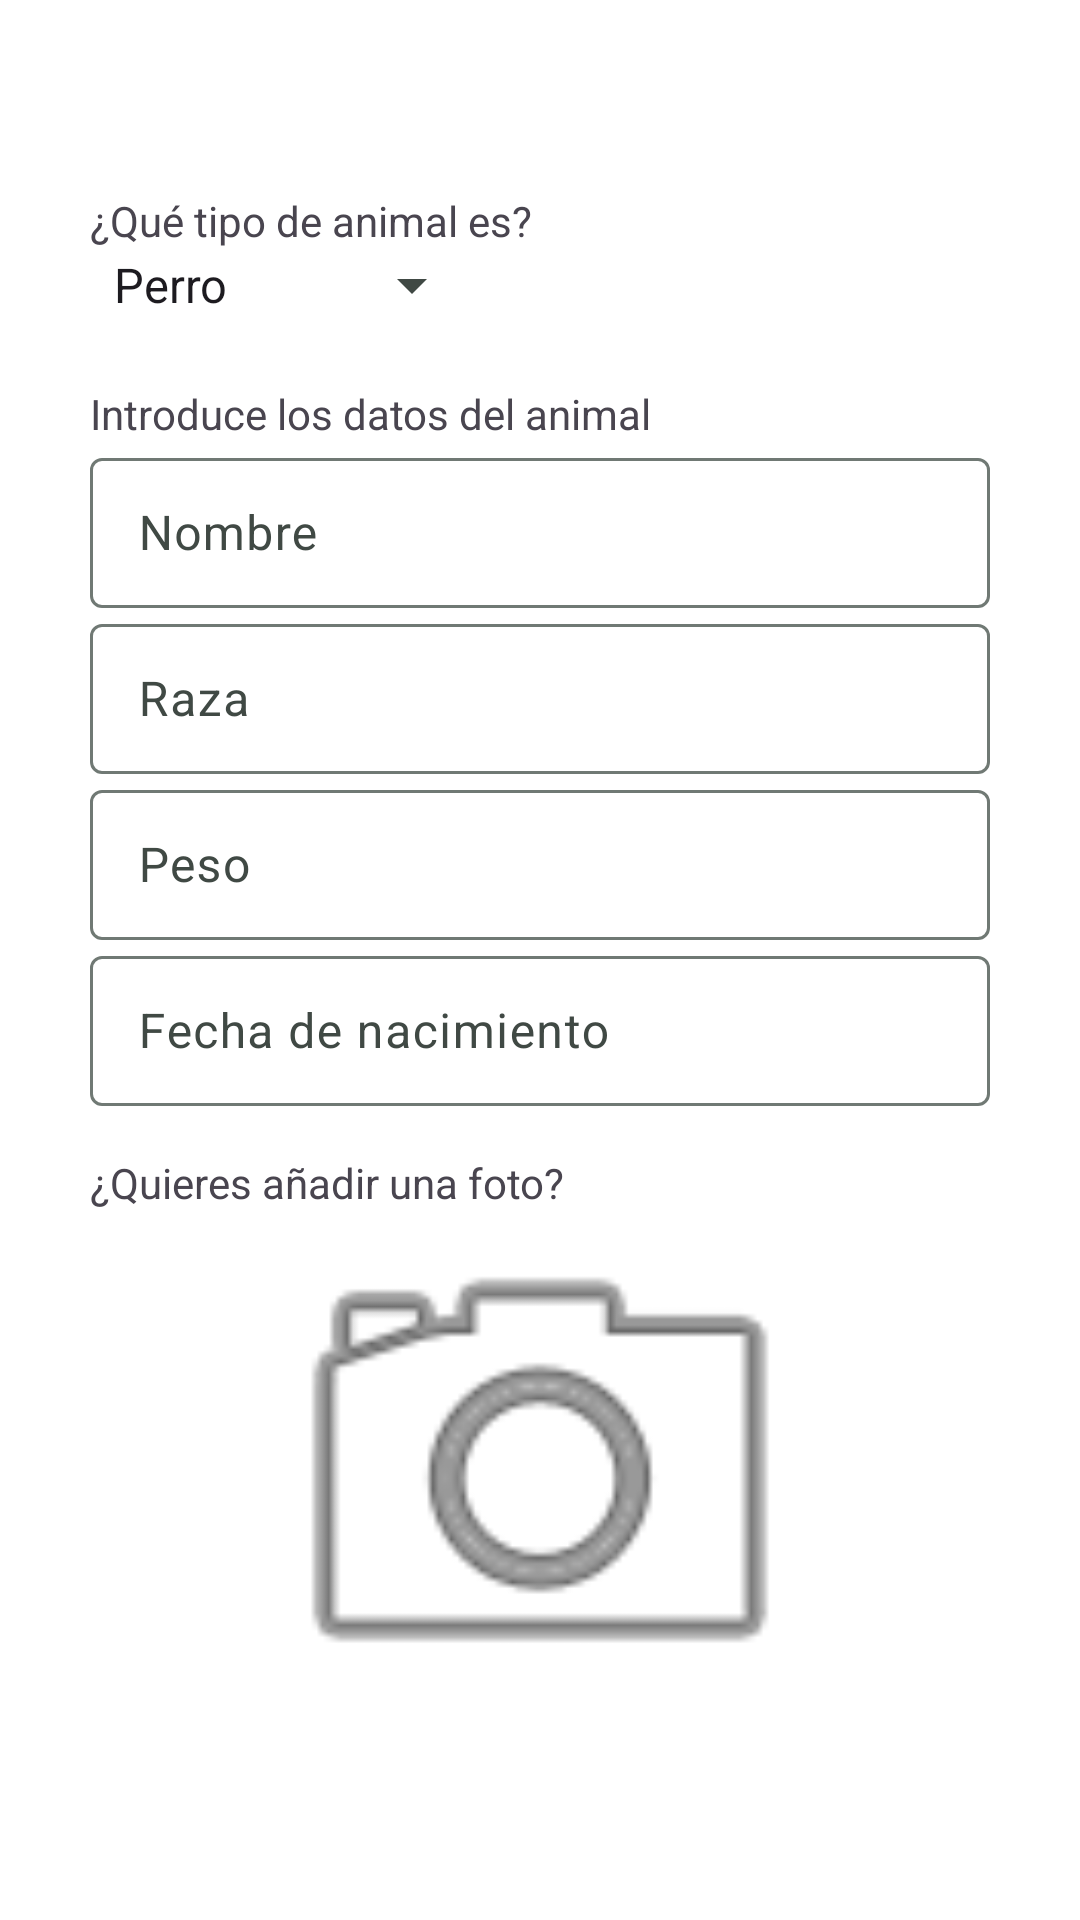

Layout XML and referenced resources for this Android screen:
<!-- AndroidManifest.xml: application theme Theme.PetpalTheme -->
<!-- res/layout/dialog_add_pet.xml -->
<?xml version="1.0" encoding="utf-8"?>
<androidx.coordinatorlayout.widget.CoordinatorLayout
    xmlns:android="http://schemas.android.com/apk/res/android"
    xmlns:app="http://schemas.android.com/apk/res-auto"
    android:layout_width="match_parent"
    android:layout_height="match_parent">

    
    <com.google.android.material.appbar.AppBarLayout
        android:layout_width="match_parent"
        android:layout_height="wrap_content"
        app:elevation="0dp">

        <androidx.appcompat.widget.Toolbar
            android:id="@+id/toolbar"
            android:layout_width="match_parent"
            android:layout_height="?attr/actionBarSize"
            android:paddingStart="6dp"
            android:paddingEnd="16dp"
            app:contentInsetStartWithNavigation="0dp"
            app:navigationIcon="@drawable/ic_close_black_24dp" />
    </com.google.android.material.appbar.AppBarLayout>

    <FrameLayout
        android:layout_width="match_parent"
        android:layout_height="match_parent"
        android:layout_marginLeft="30dp"
        android:layout_marginRight="30dp"
        app:layout_behavior="@string/appbar_scrolling_view_behavior">

        <ScrollView
            android:layout_width="match_parent"
            android:layout_height="match_parent">

            <LinearLayout
                android:layout_width="match_parent"
                android:layout_height="wrap_content"
                android:orientation="vertical" >

                <TextView
                    android:layout_width="match_parent"
                    android:layout_height="wrap_content"
                    android:text="@string/add_animal_type" />
                <com.google.android.material.textfield.TextInputLayout
                    android:layout_width="match_parent"
                    android:layout_height="wrap_content">
                <Spinner
                    android:id="@+id/spinner"
                    android:layout_width="wrap_content"
                    android:layout_height="wrap_content"
                    android:entries="@array/nombres" />
                </com.google.android.material.textfield.TextInputLayout>


                <com.google.android.material.textfield.TextInputLayout
                    android:layout_width="match_parent"
                    android:layout_height="wrap_content">
                    <com.google.android.material.textfield.TextInputEditText
                        android:id="@+id/otroAnimalEditText"
                        android:layout_width="match_parent"
                        android:layout_height="wrap_content"
                        android:height="50dp"
                        android:hint="@string/add_custom_animal"
                        android:visibility="gone"/>
                </com.google.android.material.textfield.TextInputLayout>

                <TextView
                    android:layout_width="match_parent"
                    android:layout_height="wrap_content"
                    android:text="@string/add_data"
                    android:layout_marginTop="16dp"/>

                <com.google.android.material.textfield.TextInputLayout
                    android:layout_width="match_parent"
                    android:layout_height="wrap_content">
                    <com.google.android.material.textfield.TextInputEditText
                        android:id="@+id/enombre"
                        android:layout_width="match_parent"
                        android:layout_height="wrap_content"
                        android:height="50dp"
                        android:hint="@string/add_name" />
                </com.google.android.material.textfield.TextInputLayout>

                <com.google.android.material.textfield.TextInputLayout
                    android:layout_width="match_parent"
                    android:layout_height="wrap_content">
                    <com.google.android.material.textfield.TextInputEditText
                        android:id="@+id/eraza"
                        android:layout_width="match_parent"
                        android:layout_height="wrap_content"
                        android:height="50dp"
                        android:hint="@string/add_raza" />
                </com.google.android.material.textfield.TextInputLayout>

                <com.google.android.material.textfield.TextInputLayout
                    android:layout_width="match_parent"
                    android:layout_height="wrap_content">
                    <com.google.android.material.textfield.TextInputEditText
                        android:id="@+id/epeso"
                        android:layout_width="match_parent"
                        android:layout_height="wrap_content"
                        android:height="50dp"
                        android:focusable="false"
                        android:focusableInTouchMode="false"
                        android:hint="@string/add_peso"
                        android:inputType="none">
                    </com.google.android.material.textfield.TextInputEditText>
                </com.google.android.material.textfield.TextInputLayout>





















                <com.google.android.material.textfield.TextInputLayout
                    android:layout_width="match_parent"
                    android:layout_height="wrap_content">
                    <com.google.android.material.textfield.TextInputEditText
                        android:id="@+id/eanyo"
                        android:layout_width="match_parent"
                        android:layout_height="wrap_content"
                        android:height="50dp"
                        android:focusable="false"
                        android:focusableInTouchMode="false"
                        android:hint="@string/add_date_birth"
                        android:inputType="none">
                    </com.google.android.material.textfield.TextInputEditText>
                </com.google.android.material.textfield.TextInputLayout>

                <TextView
                    android:id="@+id/foto"
                    android:layout_width="match_parent"
                    android:layout_height="wrap_content"
                    android:text="@string/add_photo"
                    android:layout_marginTop="16dp"/>

                <ImageView
                    android:id="@+id/anyadirimagen"
                    android:layout_width="196dp"
                    android:layout_height="172dp"
                    android:layout_gravity="center"
                    android:background="#FFFFFF"
                    android:scaleType="centerCrop"
                    app:srcCompat="@android:drawable/ic_menu_camera" />

            </LinearLayout>
        </ScrollView>

    </FrameLayout>



</androidx.coordinatorlayout.widget.CoordinatorLayout>
<!-- resources referenced by this layout -->
<resources>
  <string-array name="nombres">
  
          <item>Perro</item>
          <item>Gato</item>
          <item>Pez</item>
          <item>Conejo</item>
          <item>Hamster</item>
          <item>Pájaro</item>
          <item>Tortuga</item>
          <item>Cobaya</item>
          <item>Serpiente</item>
          <item>Hurón</item>
          <item>Gecko</item>
          <item>Otro</item>
  
      </string-array>
  <string name="add_animal_type">¿Qué tipo de animal es?</string>
  <string name="add_custom_animal">Animal personalizado</string>
  <string name="add_data">Introduce los datos del animal</string>
  <string name="add_date_birth">Fecha de nacimiento</string>
  <string name="add_name">Nombre</string>
  <string name="add_peso">Peso</string>
  <string name="add_photo">¿Quieres añadir una foto?</string>
  <string name="add_raza">Raza</string>
  <string name="introducir_anyo">Introduzca año</string>
  <string name="introducir_peso">Introduzca Peso</string>
  <color name="md_theme_light_background">#FFFFFF</color>
  <color name="md_theme_light_primary">#006C51</color>
  <color name="md_theme_light_onPrimary">#FFFFFF</color>
  <color name="md_theme_light_primaryContainer">#84F8CD</color>
  <color name="md_theme_light_onPrimaryContainer">#002116</color>
  <color name="md_theme_light_secondary">#4C6359</color>
  <color name="md_theme_light_onSecondary">#FFFFFF</color>
  <color name="md_theme_light_secondaryContainer">#CEE9DB</color>
  <color name="md_theme_light_onSecondaryContainer">#082017</color>
  <color name="md_theme_light_tertiary">#3F6375</color>
  <color name="md_theme_light_onTertiary">#FFFFFF</color>
  <color name="md_theme_light_tertiaryContainer">#C2E8FD</color>
  <color name="md_theme_light_onTertiaryContainer">#001F2B</color>
  <color name="md_theme_light_error">#BA1A1A</color>
  <color name="md_theme_light_errorContainer">#FFDAD6</color>
  <color name="md_theme_light_onError">#FFFFFF</color>
  <color name="md_theme_light_onErrorContainer">#410002</color>
  <color name="md_theme_light_onBackground">#FFFFFF</color>
  <color name="md_theme_light_onSurface">#191C1A</color>
  <color name="md_theme_light_surfaceVariant">#DBE5DE</color>
  <color name="md_theme_light_onSurfaceVariant">#404944</color>
  <color name="md_theme_light_outline">#707974</color>
  <color name="md_theme_light_inverseOnSurface">#EFF1EE</color>
  <color name="md_theme_light_inverseSurface">#2E312F</color>
  <color name="md_theme_light_inversePrimary">#66DBB2</color>
</resources>
